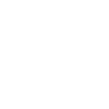
t = 0.00 s
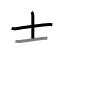
t = 2.50 s
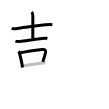
t = 5.25 s
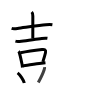
t = 7.75 s
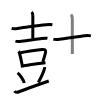
t = 10.50 s
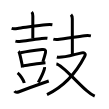
t = 13.00 s

The animated SVG that drew these frames (rendered in a browser with its animation timeline set to each time). Animation: 13 SMIL elements (animate=13); one cycle of 13.00 s.

<svg width="109px" height="109px" viewBox="0 0 px 109px" xmlns="http://www.w3.org/2000/svg" xmlns:xlink="http://www.w3.org/1999/xlink" xml:space="preserve" version="1.1"  baseProfile="full">
<path d="M11.62,28.41c2.23,0.69,4.89,0.11,7.14-0.17c8.72-1.07,19.42-2.82,27.12-3.49c2.17-0.19,4.35-0.36,6.51,0" style="fill:none;stroke:black;stroke-width:3;opacity:0">
  <animate attributeType="CSS" attributeName="opacity" from="0" to="1" begin="0s" dur="1s" repeatCount="0" fill="freeze" />
</path>
<path d="M31.68,12.01c1.03,1.03,1.15,2.37,1.15,3.94c0,4.05-0.02,17.05-0.02,22.64" style="fill:none;stroke:black;stroke-width:3;opacity:0">
  <animate attributeType="CSS" attributeName="opacity" from="0" to="1" begin="1s" dur="1s" repeatCount="0" fill="freeze" />
</path>
<path d="M15.43,41.18c1.83,0.51,4.12,0.25,5.96,0.05c6.5-0.72,14.49-2.1,20.37-2.79c1.86-0.22,3.79-0.37,5.66-0.09" style="fill:none;stroke:black;stroke-width:3;opacity:0">
  <animate attributeType="CSS" attributeName="opacity" from="0" to="1" begin="2s" dur="1s" repeatCount="0" fill="freeze" />
</path>
<path d="M18.49,51.42c0.67,0.67,0.95,1.22,1.06,2.02c0.76,2.5,1.46,6.06,2.38,10.28c0.29,1.31,0.37,2.6,0.52,3.74" style="fill:none;stroke:black;stroke-width:3;opacity:0">
  <animate attributeType="CSS" attributeName="opacity" from="0" to="1" begin="3s" dur="1s" repeatCount="0" fill="freeze" />
</path>
<path d="M20.47,52.65c5.91-1.01,16.55-2.5,21.55-3.14c2.62-0.33,4.13,0.31,3.46,3.26c-0.63,2.77-1.2,4.65-2.64,9.09" style="fill:none;stroke:black;stroke-width:3;opacity:0">
  <animate attributeType="CSS" attributeName="opacity" from="0" to="1" begin="4s" dur="1s" repeatCount="0" fill="freeze" />
</path>
<path d="M22.72,65.88c3.26-0.35,12.32-1.89,18.56-2.63c1.65-0.2,3.1-0.35,4.19-0.45" style="fill:none;stroke:black;stroke-width:3;opacity:0">
  <animate attributeType="CSS" attributeName="opacity" from="0" to="1" begin="5s" dur="1s" repeatCount="0" fill="freeze" />
</path>
<path d="M17.62,72.88c2.36,1.79,6.09,7.36,6.68,10.14" style="fill:none;stroke:black;stroke-width:3;opacity:0">
  <animate attributeType="CSS" attributeName="opacity" from="0" to="1" begin="6s" dur="1s" repeatCount="0" fill="freeze" />
</path>
<path d="M44.54,67.14c0.11,0.8,0.02,1.58-0.29,2.31c-1.16,3.68-3.09,7.82-5.94,13.01" style="fill:none;stroke:black;stroke-width:3;opacity:0">
  <animate attributeType="CSS" attributeName="opacity" from="0" to="1" begin="7s" dur="1s" repeatCount="0" fill="freeze" />
</path>
<path d="M14.52,91.1c0.98,1.4,2.52,1.45,4.56,0.64C32.38,86.5,37.25,85,48.75,81" style="fill:none;stroke:black;stroke-width:3;opacity:0">
  <animate attributeType="CSS" attributeName="opacity" from="0" to="1" begin="8s" dur="1s" repeatCount="0" fill="freeze" />
</path>
<path d="M53.35,39.09c1.78,0.56,4.34,0.43,6.14,0.13c9.5-1.59,18.36-2.56,25.13-3.43c2.02-0.26,4.27-0.3,6.27,0.08" style="fill:none;stroke:black;stroke-width:3;opacity:0">
  <animate attributeType="CSS" attributeName="opacity" from="0" to="1" begin="9s" dur="1s" repeatCount="0" fill="freeze" />
</path>
<path d="M70.97,14.63c1.07,1.07,1.34,2.62,1.34,4.22c0,5.65,0.04,28.03,0.04,35.03" style="fill:none;stroke:black;stroke-width:3;opacity:0">
  <animate attributeType="CSS" attributeName="opacity" from="0" to="1" begin="10s" dur="1s" repeatCount="0" fill="freeze" />
</path>
<path d="M56.86,56.96c1.21,0.37,2.31,0.39,4.78,0.12c3.68-0.4,15.91-3.16,20.17-4.25c2.24-0.57,4.36,0.57,2.91,3.37C75.5,74,62.38,87.25,47,94.53" style="fill:none;stroke:black;stroke-width:3;opacity:0">
  <animate attributeType="CSS" attributeName="opacity" from="0" to="1" begin="11s" dur="1s" repeatCount="0" fill="freeze" />
</path>
<path d="M56.38,63.99c6.04,0.93,18.12,16.14,30.29,26.73c2.46,2.14,4.82,4.16,8.05,5.51" style="fill:none;stroke:black;stroke-width:3;opacity:0">
  <animate attributeType="CSS" attributeName="opacity" from="0" to="1" begin="12s" dur="1s" repeatCount="0" fill="freeze" />
</path>
</svg>
